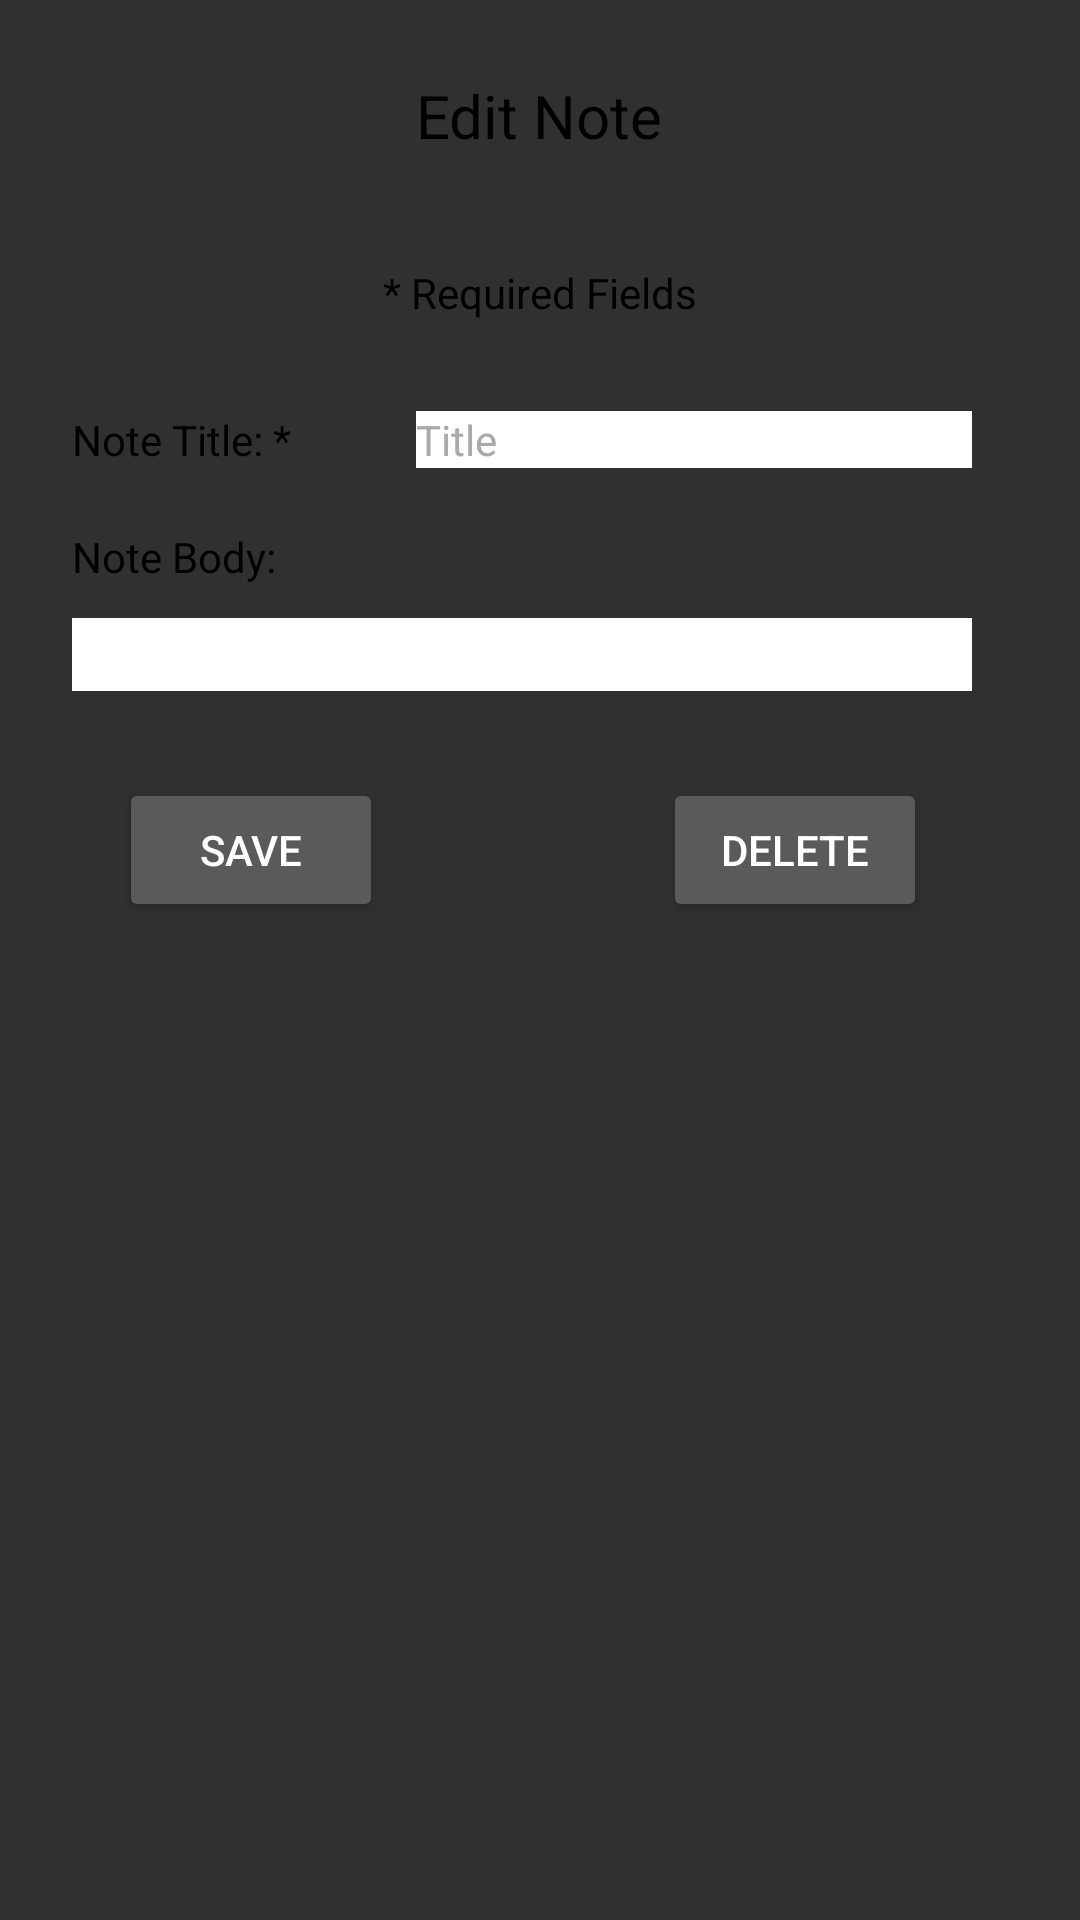

Here is an Android app screen rendered from its layout file. Give the layout XML and the strings, colors and styles it references.
<!-- AndroidManifest.xml: application theme Theme.AppCompat.NoActionBar -->
<!-- res/layout/activity_edit_note.xml -->
<?xml version="1.0" encoding="utf-8"?>
<RelativeLayout xmlns:android="http://schemas.android.com/apk/res/android"
                android:layout_width="match_parent"
                android:layout_height="match_parent"
                android:background="@drawable/paper_background">

    <TextView
        android:text="Edit Note"
        android:layout_width="wrap_content"
        android:layout_height="wrap_content"
        android:layout_alignParentTop="true"
        android:layout_centerHorizontal="true"
        android:layout_marginTop="25dp"
        android:id="@+id/pageTitle"
        android:textSize="20sp"
        android:textColor="@android:color/background_dark"/>

    <TextView
        android:text="* Required Fields"
        android:layout_width="wrap_content"
        android:layout_height="wrap_content"
        android:layout_marginTop="36dp"
        android:id="@+id/textView2"
        android:layout_below="@+id/pageTitle"
        android:layout_centerHorizontal="true"
        android:textColor="@android:color/background_dark"/>

    <TextView
        android:text="Note Title: *"
        android:layout_width="wrap_content"
        android:layout_height="wrap_content"
        android:layout_marginRight="22dp"
        android:layout_marginTop="30dp"
        android:id="@+id/textTitle"
        android:textColor="@android:color/background_dark"
        android:layout_below="@+id/textView2"
        android:layout_alignParentStart="true"
        android:layout_marginStart="24dp"/>

    <TextView
        android:text="Note Body:"
        android:layout_width="wrap_content"
        android:layout_height="wrap_content"
        android:id="@+id/textAddInfo"
        android:textColor="@android:color/background_dark"
        android:layout_marginTop="20dp"
        android:layout_below="@+id/editTitle"
        android:layout_alignStart="@+id/textTitle"/>

    <EditText
        android:ems="10"
        android:id="@+id/editNoteBody"
        android:hint="Additional info"
        android:layout_width="300dp"
        android:layout_marginTop="11dp"
        android:layout_below="@+id/textAddInfo"
        android:layout_alignStart="@+id/textAddInfo"
        android:layout_height="wrap_content"
        android:inputType="textMultiLine"
        android:maxLines="20"
        android:textColor="@android:color/background_dark"
        android:backgroundTint="@android:color/background_light"
        android:background="@android:color/background_light"/>

    <EditText
        android:layout_width="wrap_content"
        android:layout_height="wrap_content"
        android:inputType="text"
        android:ems="10"
        android:id="@+id/editTitle"
        android:textSize="14sp"
        android:hint="Title"
        android:textColor="@android:color/background_dark"
        android:textColorHint="@android:color/darker_gray"
        android:backgroundTint="@android:color/background_light"
        android:background="@android:color/background_light"
        android:layout_alignBaseline="@+id/textTitle"
        android:layout_alignBottom="@+id/textTitle"
        android:layout_alignLeft="@+id/pageTitle"
        android:layout_alignStart="@+id/pageTitle"
        android:layout_alignRight="@+id/editNoteBody"
        android:layout_alignEnd="@+id/editNoteBody"/>

    <Button
        android:text="Save"
        android:layout_width="wrap_content"
        android:layout_height="wrap_content"
        android:id="@+id/buttonSave"
        android:onClick="onSaveButtonClickEdit"
        android:layout_marginTop="29dp"
        android:layout_below="@+id/editNoteBody"
        android:layout_toLeftOf="@+id/textView2"
        android:layout_toStartOf="@+id/textView2"/>

    <Button
        android:text="Delete"
        android:layout_width="wrap_content"
        android:layout_height="wrap_content"
        android:id="@+id/deleteButton"
        android:layout_alignBaseline="@+id/buttonSave"
        android:layout_alignBottom="@+id/buttonSave"
        android:layout_toRightOf="@+id/pageTitle"
        android:layout_toEndOf="@+id/pageTitle"
        android:onClick="deleteNote"/>

</RelativeLayout>
<!-- resources referenced by this layout -->
<resources>

</resources>
